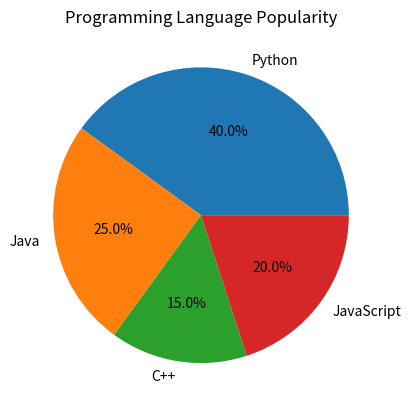

Write Python code to recreate this figure.
print("M.sc. (CS&CL)Semester 1")
print("Enrollment No:[ENROLLMENT NUMBER]")

import matplotlib.pyplot as plt

languages = ["Python", "Java", "C++", "JavaScript"]
shares = [40, 25, 15, 20]

plt.pie(shares, labels=languages, autopct="%1.1f%%")
plt.title("Programming Language Popularity")
plt.show()
print("Pie chart displayed successfully.")
